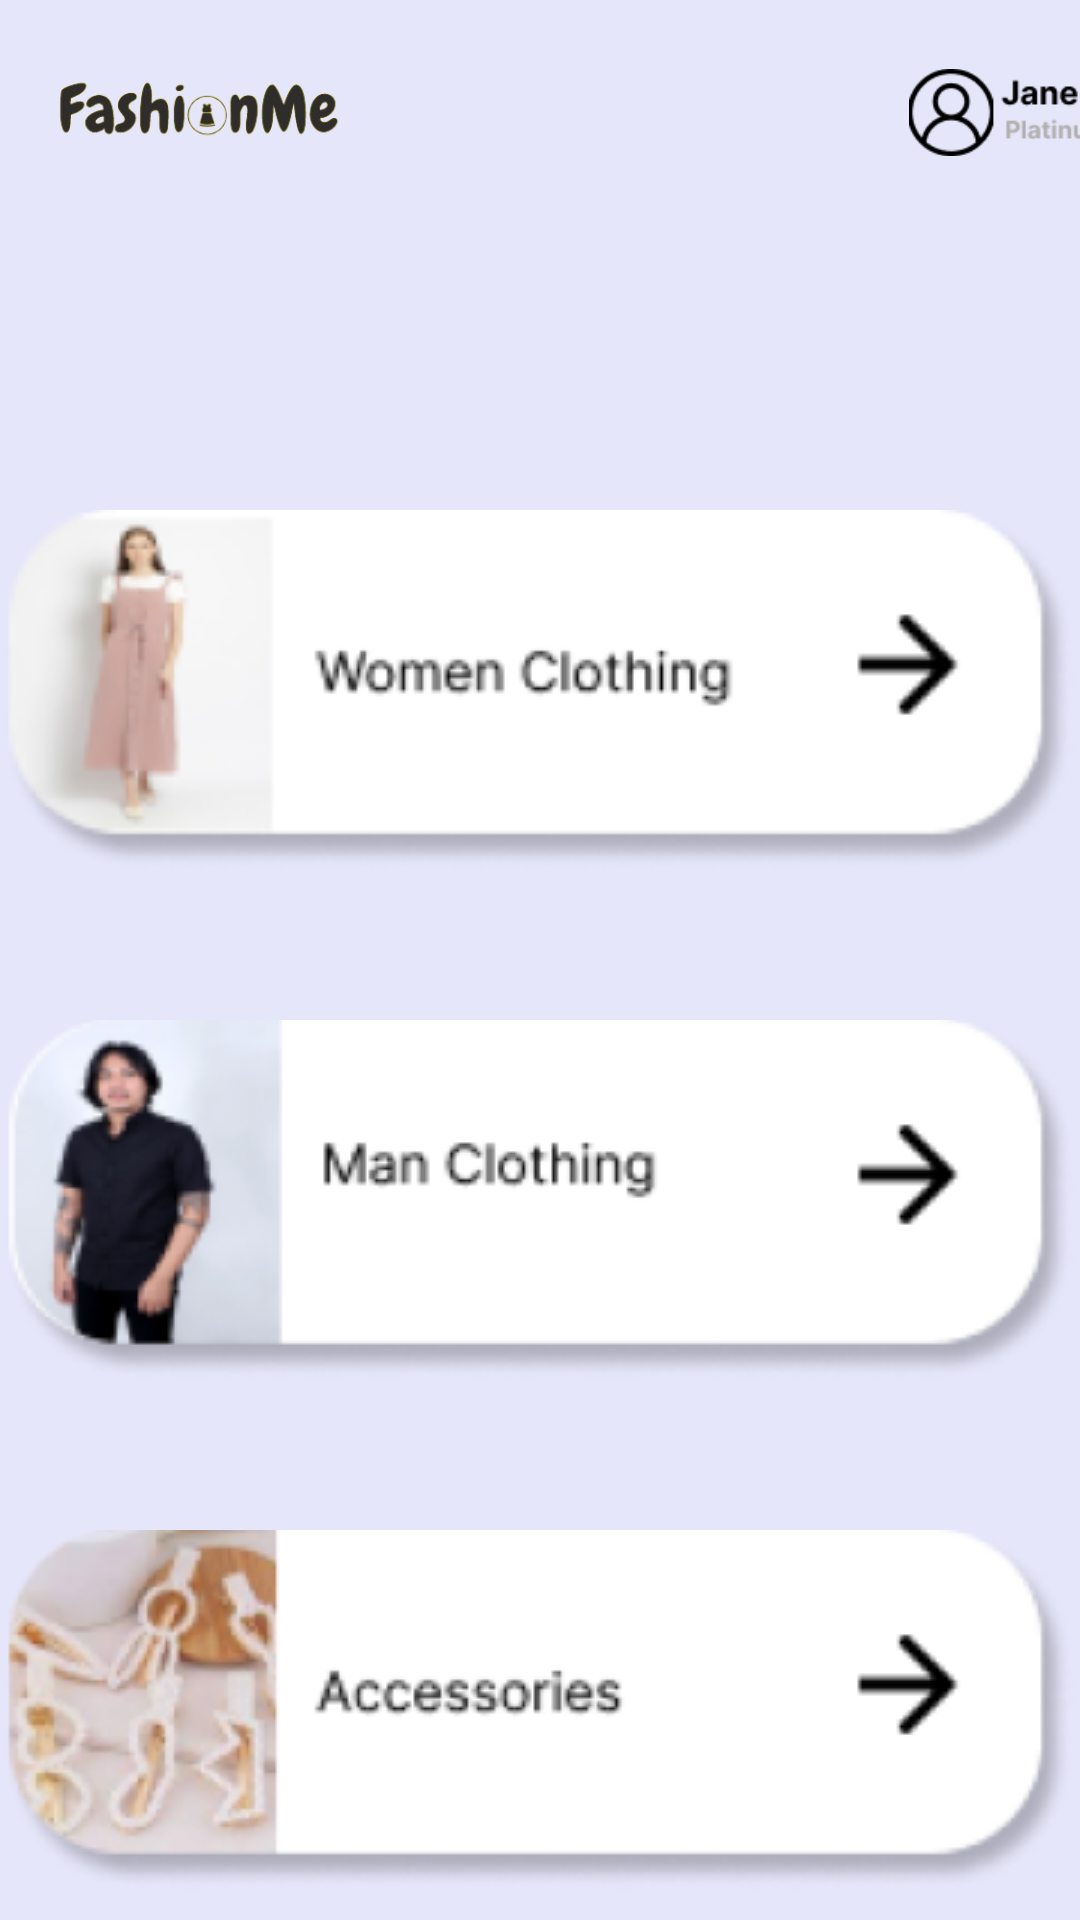

Here is an Android app screen rendered from its layout file. Give the layout XML and the strings, colors and styles it references.
<!-- AndroidManifest.xml: application theme Theme.FashionMe -->
<!-- res/layout/fragment_product.xml -->
<?xml version="1.0" encoding="utf-8"?>
<FrameLayout xmlns:android="http://schemas.android.com/apk/res/android"
    xmlns:tools="http://schemas.android.com/tools"
    android:layout_width="match_parent"
    android:layout_height="match_parent"
    android:background="@color/lilac"
    tools:context=".MainActivity">

    
    <LinearLayout
        android:layout_width="match_parent"
        android:layout_height="match_parent"
        android:orientation="horizontal">
        <ImageView
            android:layout_width="100dp"
            android:layout_height="50dp"
            android:layout_marginTop="10dp"
            android:layout_marginLeft="15dp"
            android:src="@drawable/logo" />

        <ImageView
            android:layout_width="40dp"
            android:layout_height="25dp"
            android:layout_marginTop="25dp"
            android:layout_marginLeft="148dp"
            android:src="@drawable/bell1"/>

        <ImageView
            android:layout_width="110dp"
            android:layout_height="45dp"
            android:layout_marginTop="15dp"
            android:paddingRight="30dp"
            android:src="@drawable/user"/>
    </LinearLayout>
    <LinearLayout
        android:layout_width="match_parent"
        android:layout_height="match_parent"
        android:orientation="vertical">
        <ImageButton
            android:id="@+id/woman"
            android:layout_marginTop="170dp"
            android:layout_width="match_parent"
            android:layout_height="wrap_content"
            android:src="@drawable/btnwanita"
            android:background="@color/lilac" />
    </LinearLayout>
    <LinearLayout
        android:layout_width="match_parent"
        android:layout_height="match_parent"
        android:orientation="vertical">
        <ImageButton
            android:id="@+id/man"
            android:layout_marginTop="340dp"
            android:layout_width="match_parent"
            android:layout_height="wrap_content"
            android:src="@drawable/btnlaki"
            android:background="@color/lilac" />
    </LinearLayout>
    <LinearLayout
        android:layout_width="match_parent"
        android:layout_height="match_parent"
        android:orientation="vertical">
        <ImageButton
            android:id="@+id/aksesoris"
            android:layout_marginTop="510dp"
            android:layout_width="match_parent"
            android:layout_height="wrap_content"
            android:src="@drawable/btnaksesoris"
            android:background="@color/lilac" />
    </LinearLayout>
</FrameLayout>
<!-- resources referenced by this layout -->
<resources>
  <color name="lilac">#E6E6FA</color>
  <!-- drawable btnaksesoris: png bitmap (drawable, 32050 bytes) -->
  <!-- drawable btnlaki: png bitmap (drawable, 25599 bytes) -->
  <!-- drawable btnwanita: png bitmap (drawable, 21004 bytes) -->
  <!-- drawable logo: png bitmap (drawable, 28360 bytes) -->
  <!-- drawable user: png bitmap (drawable, 3371 bytes) -->
  <style name="Theme.FashionMe" parent="Theme.AppCompat.Light.NoActionBar">
          
          <item name="colorPrimary">@color/purple_500</item>
          <item name="colorPrimaryVariant">@color/purple_700</item>
          <item name="colorOnPrimary">@color/white</item>
          
          <item name="colorSecondary">@color/teal_200</item>
          <item name="colorSecondaryVariant">@color/teal_700</item>
          <item name="colorOnSecondary">@color/black</item>
          
          <item name="android:statusBarColor">?attr/colorPrimaryVariant</item>
  
  
          
      </style>
  <color name="purple_500">#FF6200EE</color>
  <color name="purple_700">#FF3700B3</color>
  <color name="white">#FFFFFFFF</color>
  <color name="teal_200">#FF03DAC5</color>
  <color name="teal_700">#FF018786</color>
  <color name="black">#FF000000</color>
</resources>
